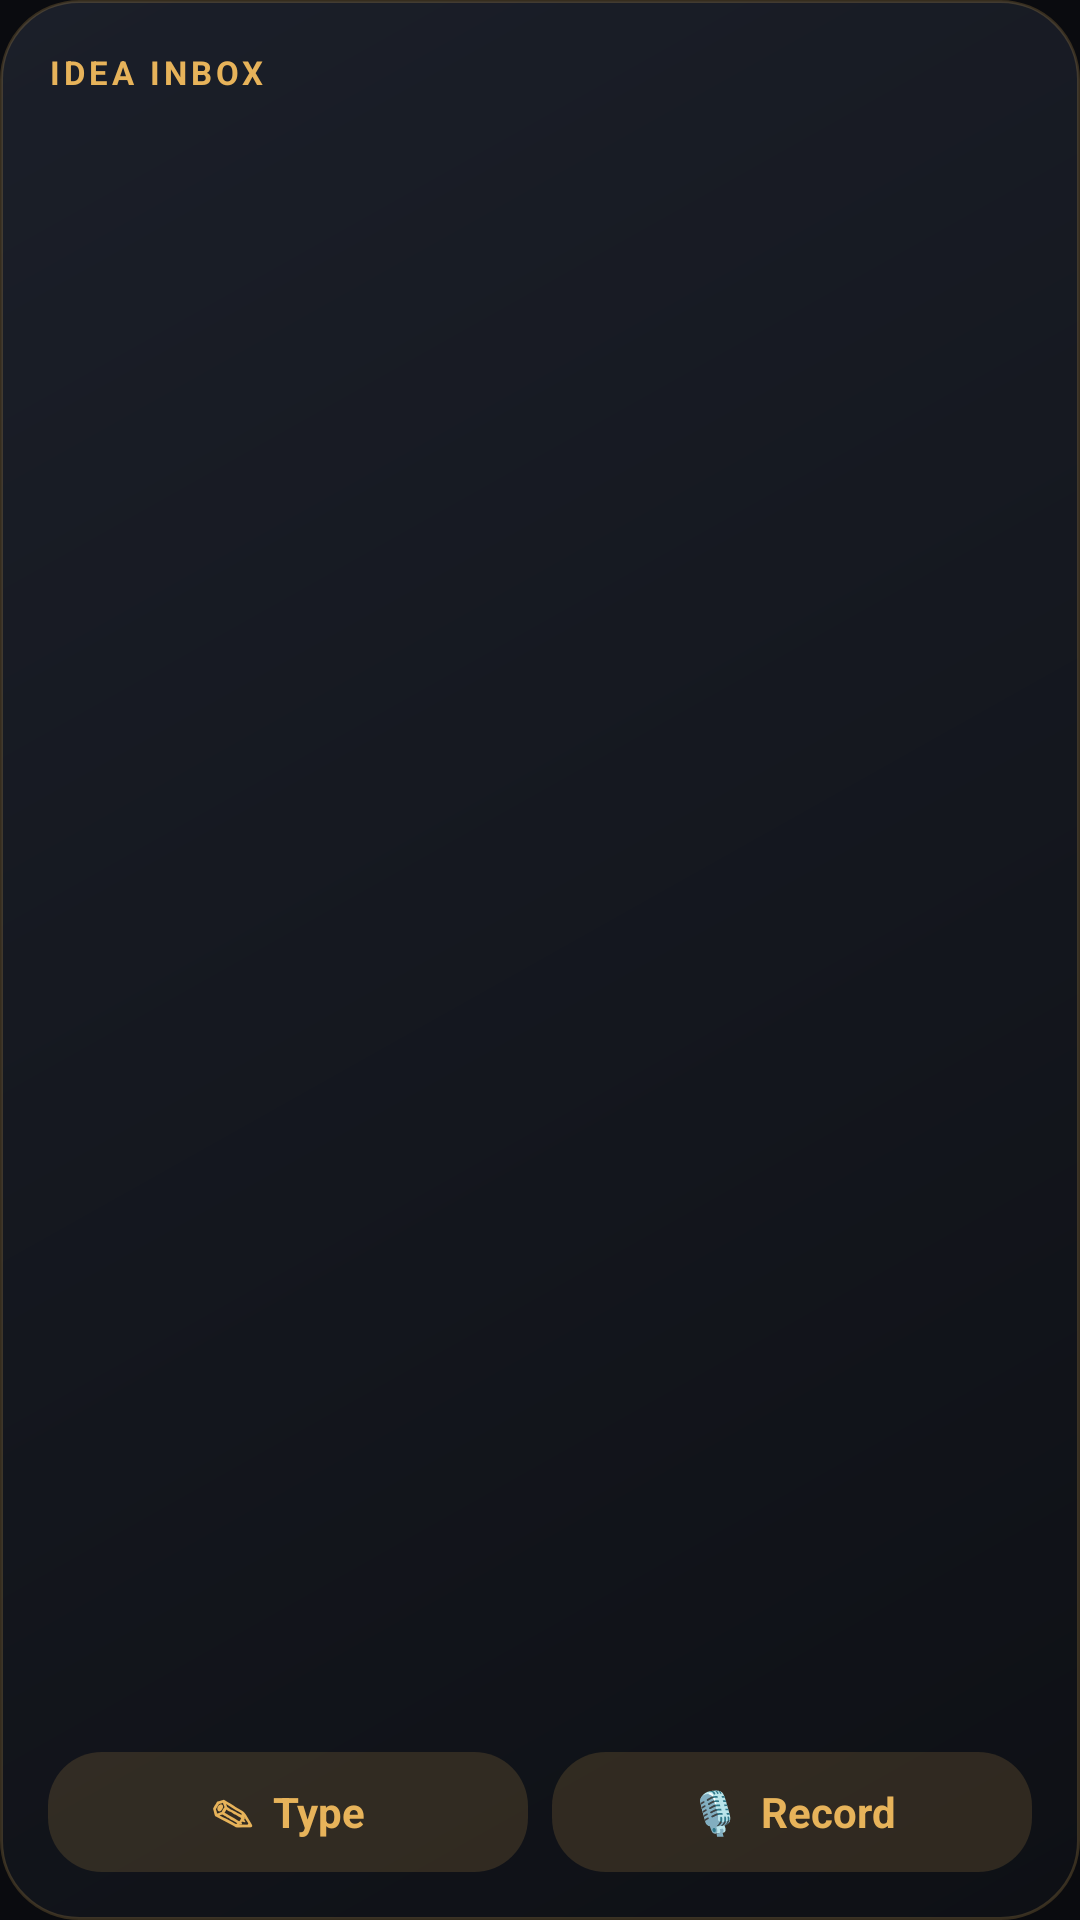

This screen was rendered from an Android layout file. Write that file and the resources it references.
<!-- AndroidManifest.xml: application theme Theme.PageOne -->
<!-- res/layout/widget_inbox.xml -->
<?xml version="1.0" encoding="utf-8"?>
<LinearLayout xmlns:android="http://schemas.android.com/apk/res/android"
    android:id="@+id/root"
    android:layout_width="match_parent"
    android:layout_height="match_parent"
    android:background="@drawable/widget_bg"
    android:orientation="vertical"
    android:padding="16dp">

    <LinearLayout
        android:id="@+id/header"
        android:layout_width="match_parent"
        android:layout_height="wrap_content"
        android:gravity="center_vertical"
        android:orientation="horizontal">

        <TextView
            android:layout_width="0dp"
            android:layout_height="wrap_content"
            android:layout_weight="1"
            android:text="IDEA INBOX"
            android:letterSpacing="0.12"
            android:textColor="@color/widget_gold"
            android:textSize="11sp"
            android:textStyle="bold" />

        <TextView
            android:id="@+id/count"
            android:layout_width="wrap_content"
            android:layout_height="wrap_content"
            android:textColor="@color/widget_muted"
            android:textSize="12sp" />
    </LinearLayout>

    <TextView
        android:id="@+id/last"
        android:layout_width="match_parent"
        android:layout_height="0dp"
        android:layout_weight="1"
        android:layout_marginTop="8dp"
        android:ellipsize="end"
        android:maxLines="3"
        android:textColor="@color/widget_text"
        android:textSize="14sp" />

    <LinearLayout
        android:layout_width="match_parent"
        android:layout_height="wrap_content"
        android:layout_marginTop="10dp"
        android:orientation="horizontal">

        <TextView
            android:id="@+id/type"
            android:layout_width="0dp"
            android:layout_height="40dp"
            android:layout_weight="1"
            android:background="@drawable/widget_button"
            android:gravity="center"
            android:text="✎  Type"
            android:textColor="@color/widget_gold"
            android:textSize="14sp"
            android:textStyle="bold" />

        <TextView
            android:layout_width="8dp"
            android:layout_height="1dp" />

        <TextView
            android:id="@+id/speak"
            android:layout_width="0dp"
            android:layout_height="40dp"
            android:layout_weight="1"
            android:background="@drawable/widget_button"
            android:gravity="center"
            android:text="🎙  Record"
            android:textColor="@color/widget_gold"
            android:textSize="14sp"
            android:textStyle="bold" />
    </LinearLayout>
</LinearLayout>
<!-- resources referenced by this layout -->
<resources>
  <color name="widget_gold">#FFE7B35A</color>
  <color name="widget_muted">#FFA3A7B5</color>
  <color name="widget_text">#FFEDEBF2</color>
  <!-- drawable widget_bg (drawable) -->
  <?xml version="1.0" encoding="utf-8"?>
  <shape xmlns:android="http://schemas.android.com/apk/res/android" android:shape="rectangle">
      <gradient android:angle="315" android:startColor="#FF1B1F29" android:endColor="#FF0E1015" />
      <corners android:radius="26dp" />
      <stroke android:width="1dp" android:color="#33E7B35A" />
  </shape>
  <!-- drawable widget_button (drawable) -->
  <?xml version="1.0" encoding="utf-8"?>
  <shape xmlns:android="http://schemas.android.com/apk/res/android" android:shape="rectangle">
      <solid android:color="#26E7B35A" />
      <corners android:radius="18dp" />
  </shape>
  <style name="Theme.PageOne" parent="android:Theme.Material.NoActionBar">
          <item name="android:statusBarColor">@android:color/transparent</item>
          <item name="android:navigationBarColor">@android:color/transparent</item>
          <item name="android:windowBackground">@color/app_bg</item>
      </style>
  <color name="app_bg">#0A0B0F</color>
</resources>
